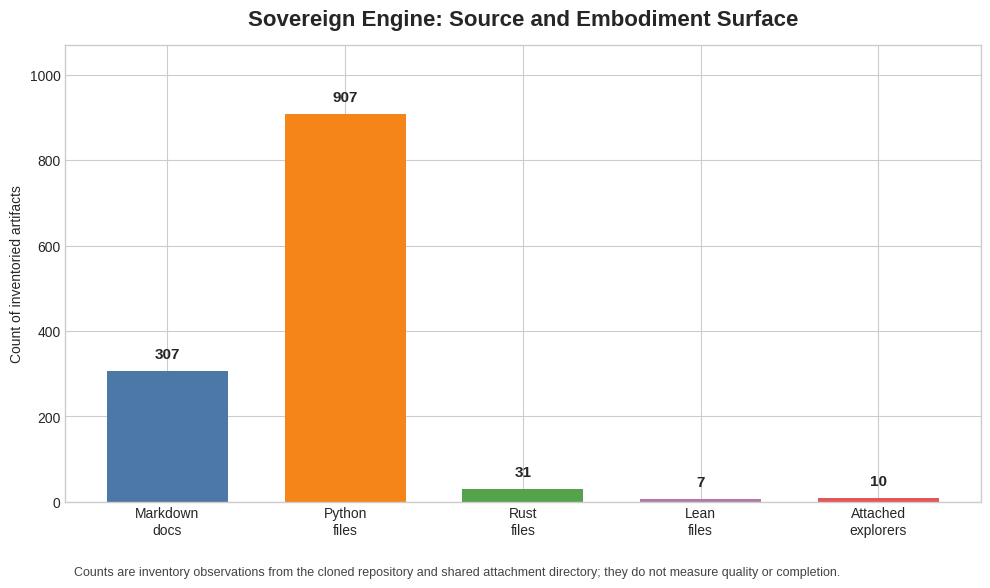

This figure's Python source: (Note: this script raises an exception after producing the figure.)
from pathlib import Path
import matplotlib.pyplot as plt

out = Path('/home/ubuntu/projects/sov-e4e91854')
labels = ['Markdown\ndocs', 'Python\nfiles', 'Rust\nfiles', 'Lean\nfiles', 'Attached\nexplorers']
values = [307, 907, 31, 7, 10]
colors = ['#4C78A8', '#F58518', '#54A24B', '#B279A2', '#E45756']

plt.style.use('seaborn-v0_8-whitegrid')
fig, ax = plt.subplots(figsize=(10, 6), dpi=180)
bars = ax.bar(labels, values, color=colors, width=0.68)
ax.set_title('Sovereign Engine: Source and Embodiment Surface', fontsize=16, weight='bold', pad=14)
ax.set_ylabel('Count of inventoried artifacts')
ax.set_ylim(0, max(values)*1.18)
for b, v in zip(bars, values):
    ax.text(b.get_x()+b.get_width()/2, v+max(values)*0.025, f'{v:,}', ha='center', va='bottom', fontsize=11, weight='bold')
ax.text(0.01, -0.16, 'Counts are inventory observations from the cloned repository and shared attachment directory; they do not measure quality or completion.', transform=ax.transAxes, fontsize=9, color='#444')
fig.tight_layout()
fig.savefig(out/'source_surface_chart.png', bbox_inches='tight')
plt.close(fig)

# Conceptual stack chart, intentionally labeled as a model rather than empirical measurement.
labels2 = ['Meaning\nontology', 'Geometry\nprimitives', 'Inference\nand transforms', 'Verification\nand provenance', 'Interfaces\nand embodiment']
values2 = [1, 5, 4, 4, 6]
colors2 = ['#264653', '#2A9D8F', '#E9C46A', '#F4A261', '#E76F51']
fig, ax = plt.subplots(figsize=(11, 5.8), dpi=180)
bars = ax.barh(labels2, values2, color=colors2)
ax.invert_yaxis()
ax.set_xlim(0, 6.3)
ax.set_xlabel('Representative concept families (not a capability score)')
ax.set_title('Meaning Layer: Five Interlocking Planes', fontsize=16, weight='bold', pad=14)
for b, v in zip(bars, values2):
    ax.text(v+0.08, b.get_y()+b.get_height()/2, str(v), va='center', fontsize=11, weight='bold')
fig.tight_layout()
fig.savefig(out/'meaning_planes_chart.png', bbox_inches='tight')
plt.close(fig)
print('created', out/'source_surface_chart.png', out/'meaning_planes_chart.png')
